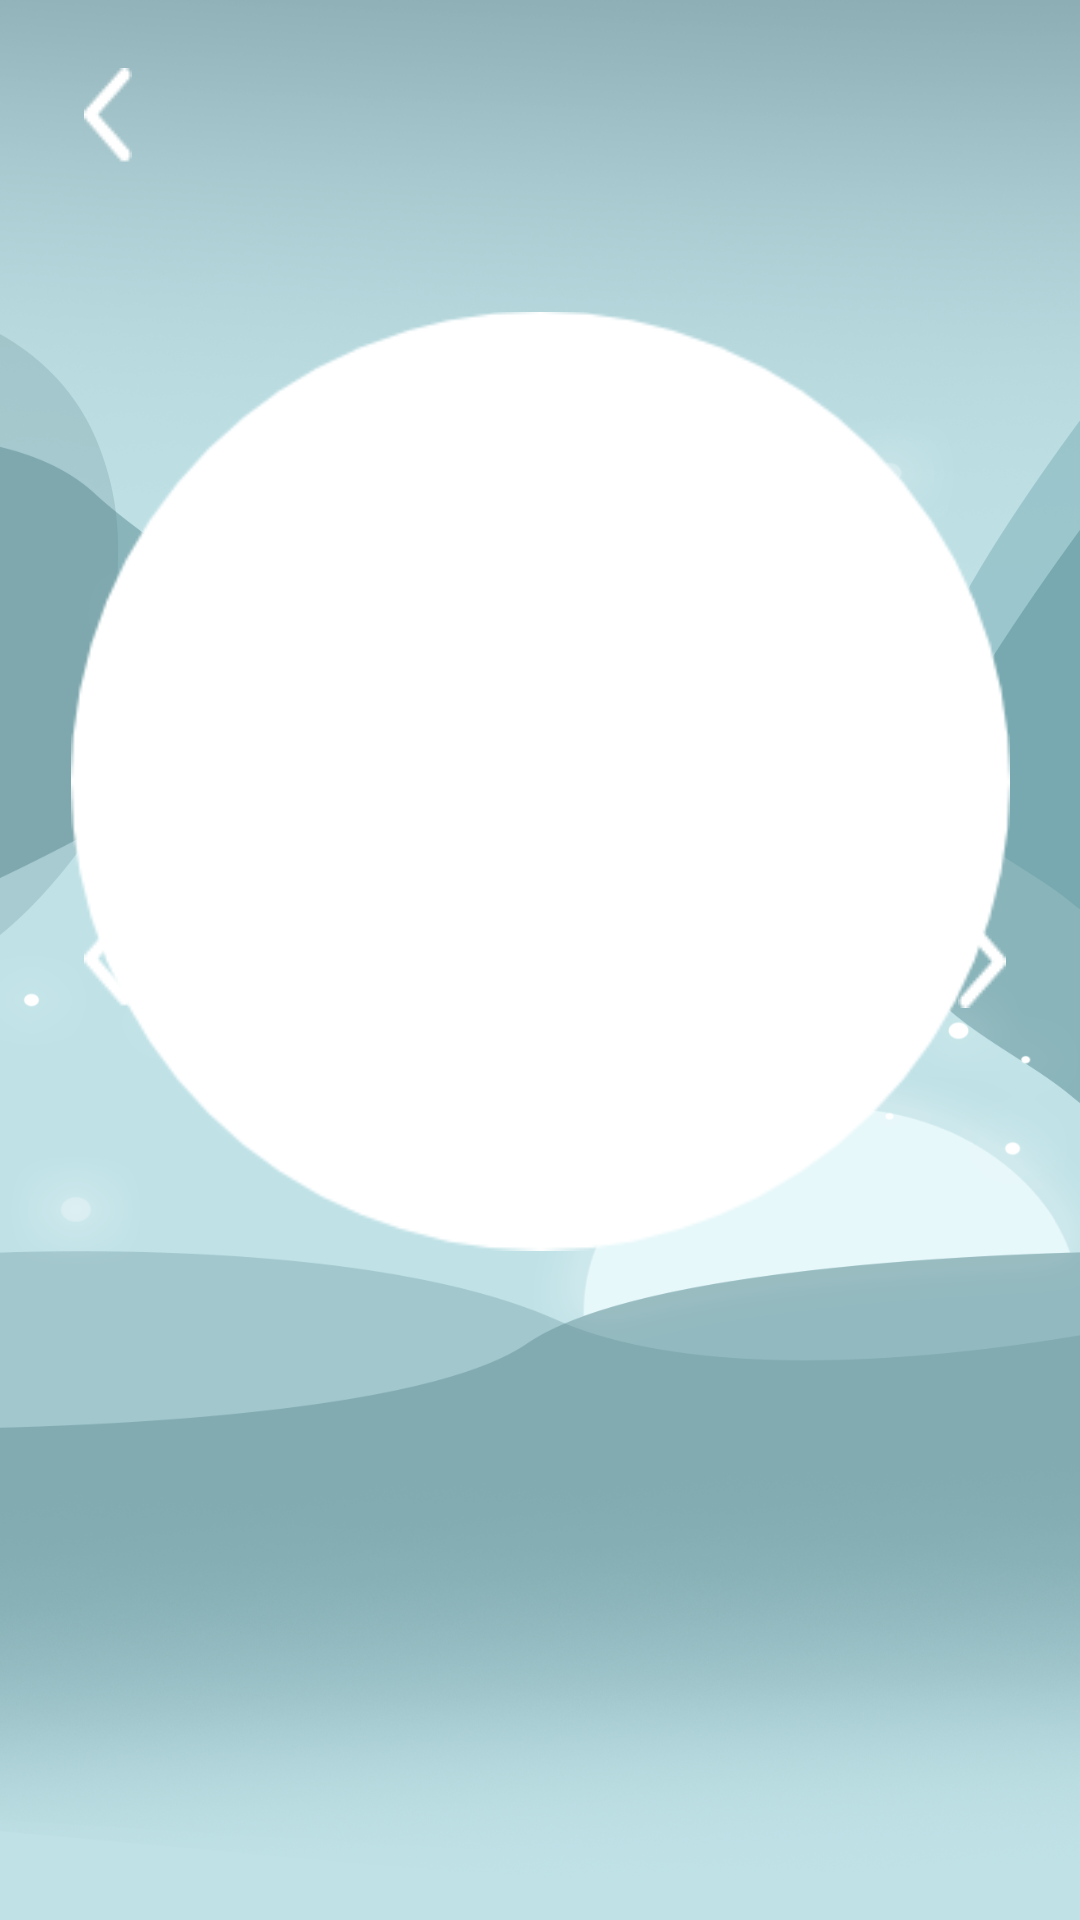

Here is an Android app screen rendered from its layout file. Give the layout XML and the strings, colors and styles it references.
<!-- AndroidManifest.xml: application theme Theme.ANDE -->
<!-- res/layout/activity_animal_collection_view.xml -->
<?xml version="1.0" encoding="utf-8"?>
<androidx.constraintlayout.widget.ConstraintLayout xmlns:android="http://schemas.android.com/apk/res/android"
    android:layout_width="match_parent"
    android:layout_height="match_parent"
    xmlns:tools="http://schemas.android.com/tools"
    xmlns:app="http://schemas.android.com/apk/res-auto"
    android:background="@drawable/splashscreen_bg">



        <ImageView
            android:id="@+id/imageView"
            android:layout_width="313dp"
            android:layout_height="356dp"
            android:foregroundGravity="center"
            app:layout_constraintBottom_toBottomOf="parent"
            app:layout_constraintEnd_toEndOf="parent"
            app:layout_constraintStart_toStartOf="parent"
            app:layout_constraintTop_toTopOf="parent"
            app:layout_constraintVertical_bias="0.29"
            app:srcCompat="@drawable/char_ellipse" />

        <androidx.viewpager2.widget.ViewPager2
            android:id="@+id/viewPager"
            android:layout_width="match_parent"
            android:layout_height="match_parent"
            android:background="@android:color/transparent"
            android:elevation="30dp"
            tools:layout_editor_absoluteX="87dp"
            tools:layout_editor_absoluteY="-16dp">

        </androidx.viewpager2.widget.ViewPager2>

        <ImageButton
            android:id="@+id/btnViewAllAnimalsBack"
            android:layout_width="72dp"
            android:layout_height="66dp"
            android:background="#001E1E1E"
            android:elevation="30dp"
            android:onClick="onClick"
            android:src="@drawable/arrow_back"
            app:layout_constraintBottom_toBottomOf="parent"
            app:layout_constraintEnd_toEndOf="parent"
            app:layout_constraintHorizontal_bias="0.0"
            app:layout_constraintStart_toStartOf="parent"
            app:layout_constraintTop_toTopOf="parent"
            app:layout_constraintVertical_bias="0.01" />

        <ImageButton
            android:id="@+id/btnPrevious"
            android:layout_width="72dp"
            android:layout_height="66dp"
            android:background="#001E1E1E"
            android:elevation="30dp"
            android:onClick="onClick"
            android:src="@drawable/arrow_back"
            app:layout_constraintBottom_toBottomOf="parent"
            app:layout_constraintEnd_toEndOf="parent"
            app:layout_constraintHorizontal_bias="0.0"
            app:layout_constraintStart_toStartOf="parent"
            app:layout_constraintTop_toTopOf="parent" />

        <ImageButton
            android:id="@+id/btnNext"
            android:layout_width="65dp"
            android:layout_height="66dp"
            android:background="#00FFFFFF"
            android:elevation="30dp"
            android:rotation="180"
            android:onClick="onClick"
            android:src="@drawable/arrow_back"
            app:layout_constraintBottom_toBottomOf="parent"
            app:layout_constraintEnd_toEndOf="parent"
            app:layout_constraintHorizontal_bias="1.0"
            app:layout_constraintStart_toStartOf="parent"
            app:layout_constraintTop_toTopOf="parent" />



</androidx.constraintlayout.widget.ConstraintLayout>
<!-- resources referenced by this layout -->
<resources>
  <!-- drawable arrow_back: png bitmap (drawable, 568 bytes) -->
  <!-- drawable char_ellipse: png bitmap (drawable, 9049 bytes) -->
  <!-- drawable splashscreen_bg: png bitmap (drawable, 664785 bytes) -->
  <style name="Theme.ANDE" parent="Base.Theme.ANDE" />
  <style name="Base.Theme.ANDE" parent="Theme.AppCompat.Light.NoActionBar">
          <item name="colorPrimary">#7DA9AC</item>
          <item name="colorAccent">#8AD4D9</item>
          <item name="android:statusBarColor">#94B4BA</item>
      </style>
</resources>
